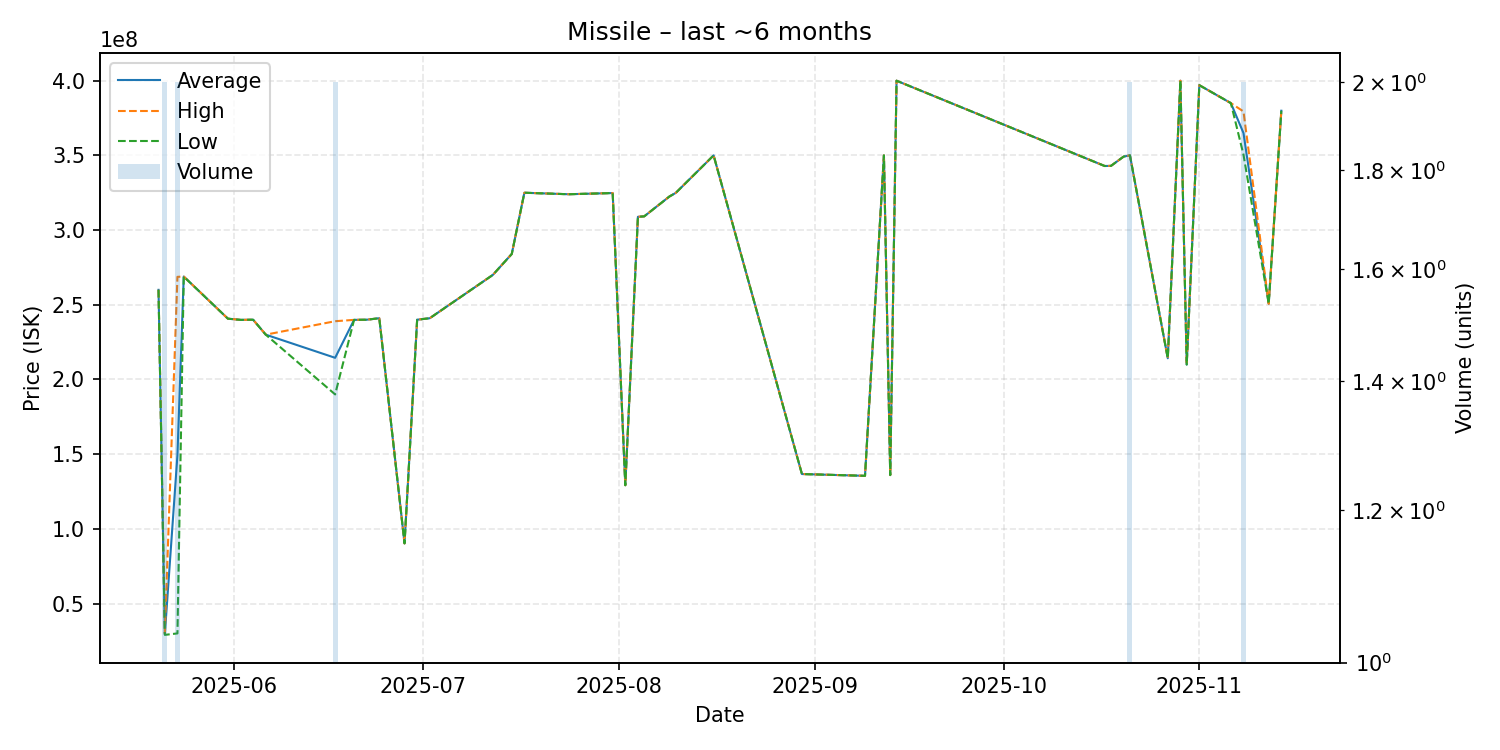

The file beside this chart, header and first rows:
date, average, highest, lowest, order_count, volume
2025-05-20, 260000000, 260000000, 260000000, 1, 1
2025-05-21, 29520000, 30010000, 29030000, 2, 2
2025-05-23, 149355000, 268700000, 30010000, 2, 2
2025-05-24, 268900000, 268900000, 268900000, 1, 1
2025-05-31, 240700000, 240700000, 240700000, 1, 1
2025-06-02, 239900000, 239900000, 239900000, 1, 1
2025-06-04, 240000000, 240000000, 240000000, 1, 1
2025-06-06, 230000000, 230000000, 230000000, 1, 1
2025-06-17, 214500000, 239000000, 190000000, 2, 2
2025-06-20, 239900000, 239900000, 239900000, 1, 1
2025-06-22, 240000000, 240000000, 240000000, 1, 1
2025-06-24, 241000000, 241000000, 241000000, 1, 1
2025-06-28, 90280000, 90280000, 90280000, 1, 1
2025-06-30, 240000000, 240000000, 240000000, 1, 1
2025-07-02, 241000000, 241000000, 241000000, 1, 1
2025-07-12, 270000000, 270000000, 270000000, 1, 1
2025-07-15, 284000000, 284000000, 284000000, 1, 1
2025-07-17, 325000000, 325000000, 325000000, 1, 1
2025-07-24, 324000000, 324000000, 324000000, 1, 1
2025-07-31, 324800000, 324800000, 324800000, 1, 1
2025-08-02, 129200000, 129200000, 129200000, 1, 1
2025-08-04, 308900000, 308900000, 308900000, 1, 1
2025-08-05, 309200000, 309200000, 309200000, 1, 1
2025-08-09, 322500000, 322500000, 322500000, 1, 1
2025-08-10, 324900000, 324900000, 324900000, 1, 1
2025-08-16, 350000000, 350000000, 350000000, 1, 1
2025-08-30, 136700000, 136700000, 136700000, 1, 1
2025-09-09, 135500000, 135500000, 135500000, 1, 1
2025-09-12, 350000000, 350000000, 350000000, 1, 1
2025-09-13, 136000000, 136000000, 136000000, 1, 1
2025-09-14, 400000000, 400000000, 400000000, 1, 1
2025-10-17, 342900000, 342900000, 342900000, 1, 1
2025-10-18, 343000000, 343000000, 343000000, 1, 1
2025-10-20, 349200000, 349200000, 349200000, 1, 1
2025-10-21, 350000000, 350000000, 350000000, 1, 2
2025-10-27, 214200000, 214200000, 214200000, 1, 1
2025-10-29, 400000000, 400000000, 400000000, 1, 1
2025-10-30, 210000000, 210000000, 210000000, 1, 1
2025-11-01, 397000000, 397000000, 397000000, 1, 1
2025-11-06, 385000000, 385000000, 385000000, 1, 1
2025-11-08, 364950000, 379400000, 350500000, 2, 2
2025-11-12, 250700000, 250700000, 250700000, 1, 1
2025-11-14, 379900000, 379900000, 379900000, 1, 1
